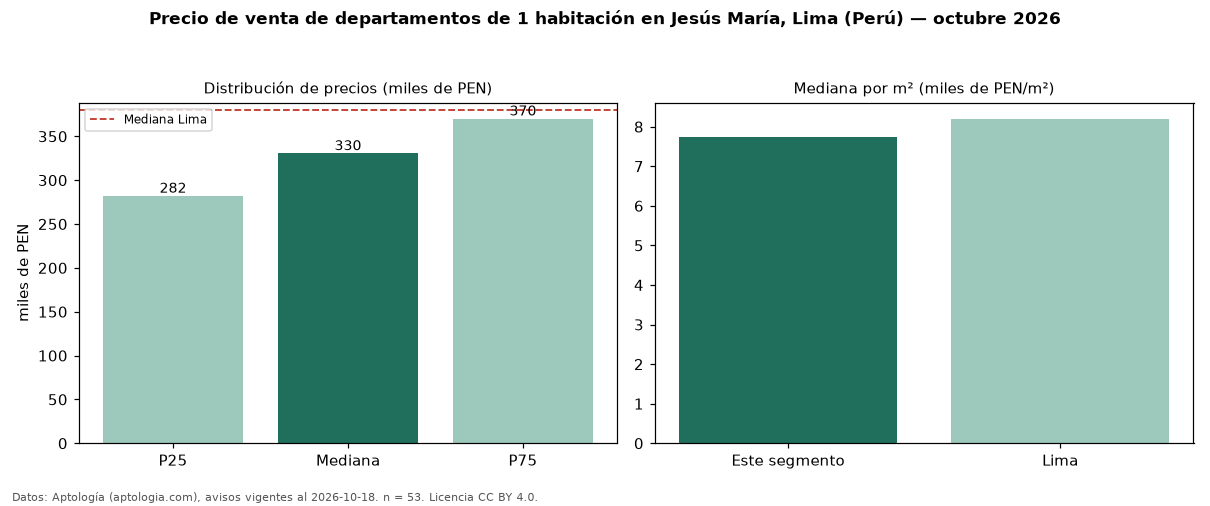

The file beside this chart, header and first rows:
seccion, metrica, valor, moneda, n
precio, p25, 282000, PEN, 53
precio, mediana, 330450, PEN, 53
precio, p75, 370000, PEN, 53
precio, minimo, 223500, PEN, 53
precio, maximo, 544947, PEN, 53
m2, mediana_precio_m2, 7741, PEN, 53
m2, area_mediana_m2, 41.0, m2, 53
banos, mediana_banos, 1.0, , 
parqueadero, pct_con_parqueadero, 100.0, %, 38
habitaciones, 1, 330450, PEN, 53
ciudad, mediana_ciudad_referencia, 380000, PEN, 
ciudad, mediana_m2_ciudad, 8200, PEN, 
fuente, fecha_datos, 2026-10-18, , 
fuente, atribucion, https://www.aptologia.com/pe/venta/lima/…, , 
fuente, licencia, CC BY 4.0, , 
